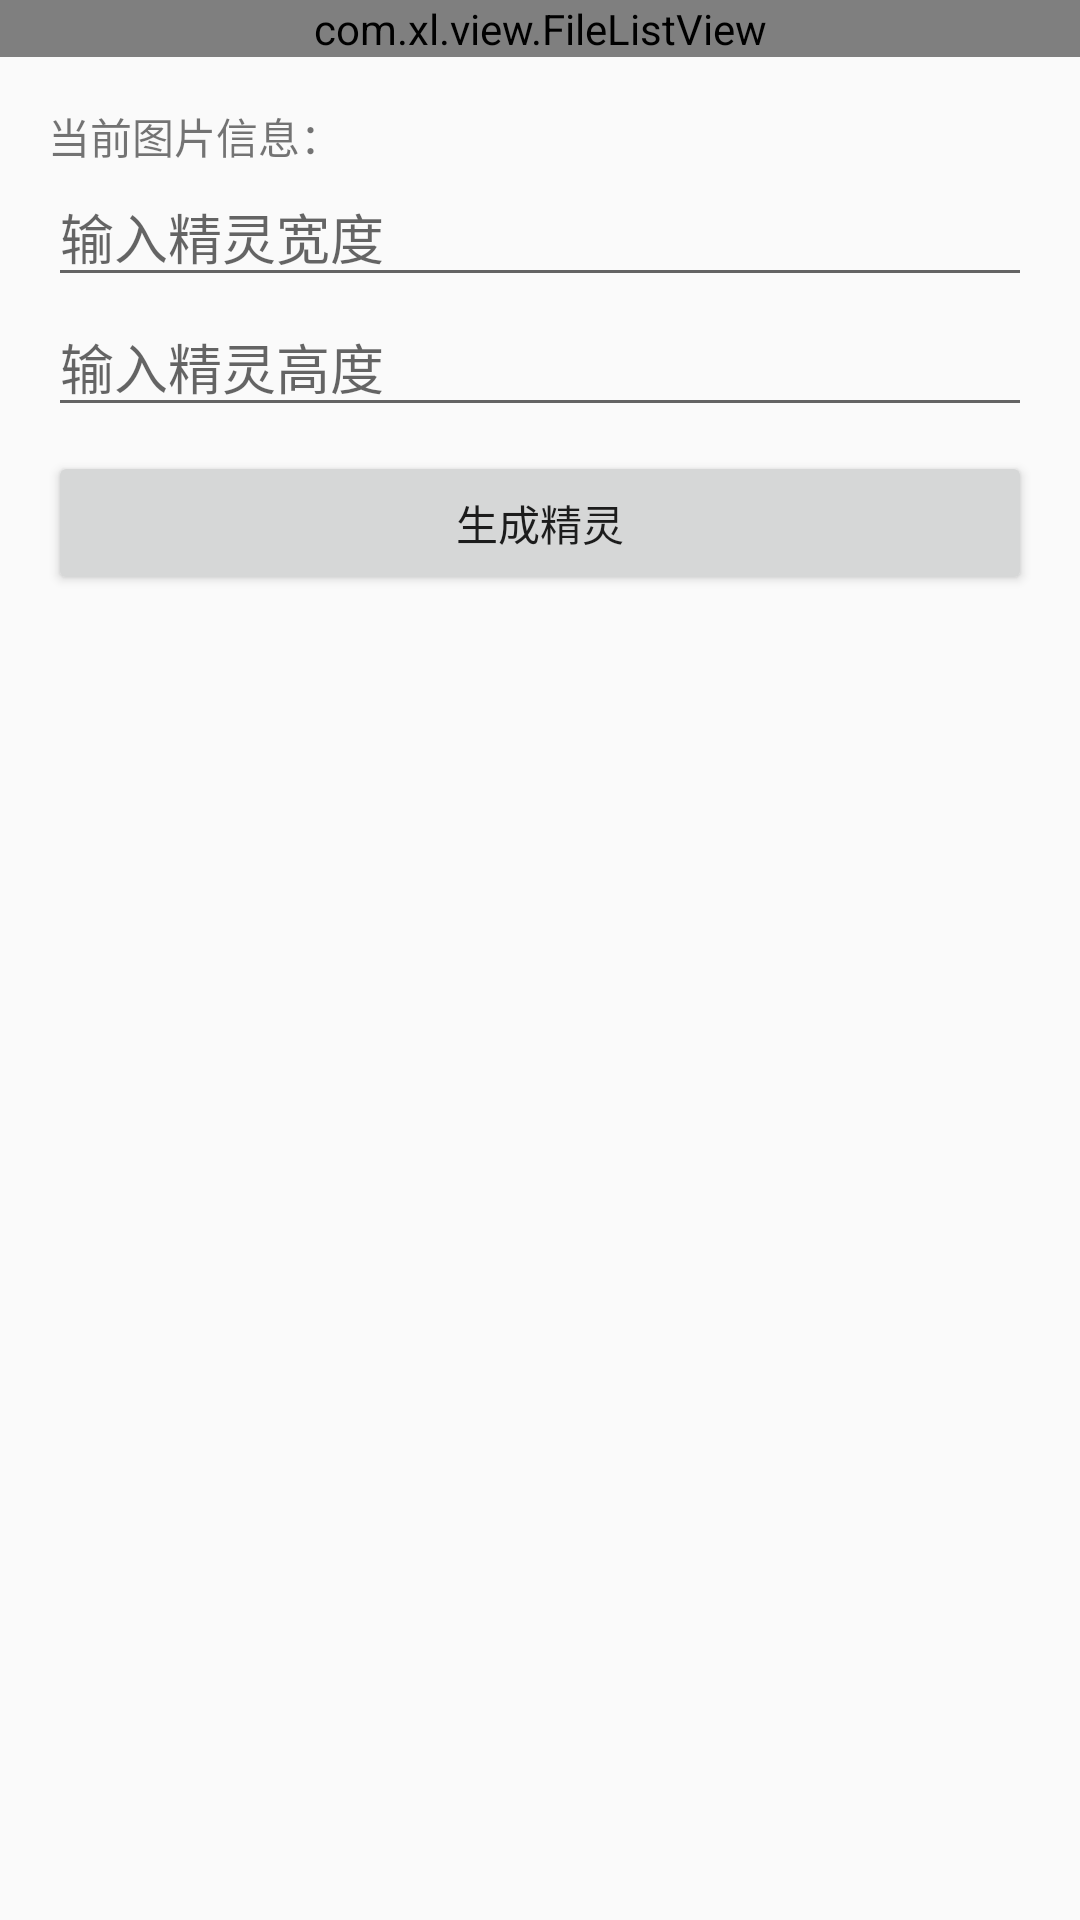

Here is an Android app screen rendered from its layout file. Give the layout XML and the strings, colors and styles it references.
<!-- AndroidManifest.xml: application theme AppTheme -->
<!-- res/layout/activity_dir_tosprite.xml -->
<?xml version="1.0" encoding="utf-8"?>
<LinearLayout xmlns:android="http://schemas.android.com/apk/res/android"
    android:orientation="vertical" android:layout_width="match_parent"
    android:layout_height="match_parent">
    <com.xl.view.FileListView

        android:layout_width="match_parent"
        android:layout_height="wrap_content"
        />
    <LinearLayout
        android:paddingTop="16dp"
        android:paddingLeft="16dp"
        android:paddingRight="16dp"
        android:orientation="vertical"
        android:layout_width="match_parent"
        android:layout_height="wrap_content">
        <TextView
            android:text="当前图片信息："
            android:layout_width="wrap_content"
            android:layout_height="wrap_content"/>
        <EditText
            android:hint="输入精灵宽度"
            android:inputType="number"
            android:layout_width="match_parent"
            android:layout_height="wrap_content"/>
        <EditText
            android:hint="输入精灵高度"
            android:inputType="number"
            android:layout_width="match_parent"
            android:layout_height="wrap_content"/>
        <View
            android:layout_width="8dp"
            android:layout_height="8dp"/>
        <Button
            android:text="生成精灵"
            android:layout_width="match_parent"
            android:layout_height="wrap_content"/>

    </LinearLayout>


</LinearLayout>
<!-- resources referenced by this layout -->
<resources>
  <style name="AppTheme" parent="Theme.AppCompat.Light.NoActionBar">
          
          <item name="colorPrimary">@color/colorPrimary</item>
          <item name="windowActionBar">false</item>
          <item name="colorPrimaryDark">@color/colorPrimaryDark</item>
          <item name="colorAccent">@color/colorAccent</item>
      </style>
  <color name="colorPrimary">#60a0f0</color>
  <color name="colorPrimaryDark">#f0f0f0</color>
  <color name="colorAccent">#60a0f0</color>
</resources>
